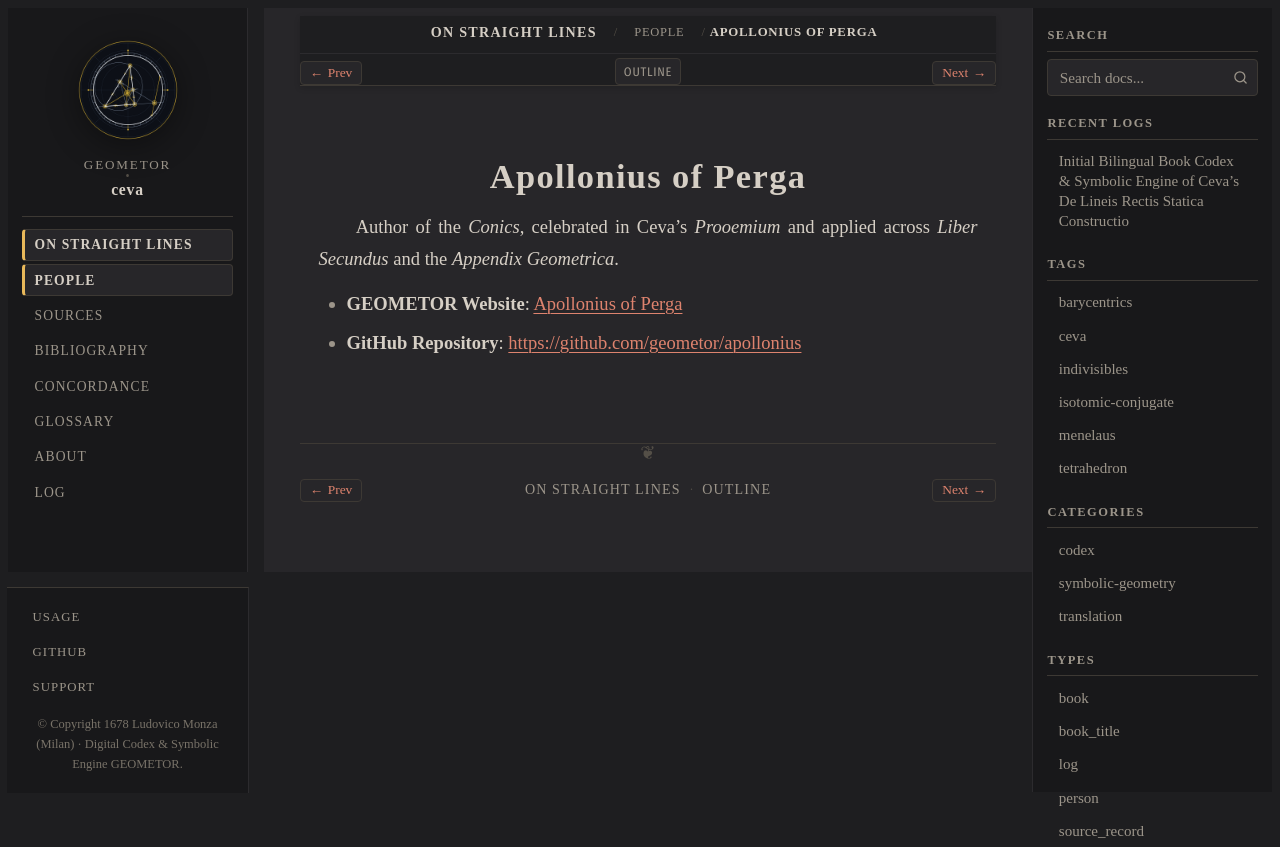

repository: geometor/ceva · page: de_lineis_rectis/people/apollonius.html · generator: sphinx

:type: person
:layout: book
:death_year: -190
:death_label: 190 BC
:lifespan: c. 240 – c. 190 BC
:site_url: https://geometor.github.io/apollonius/
:github_url: https://github.com/geometor/apollonius
:excerpt: Author of the Conics, celebrated in Ceva's Prooemium and applied across Liber Secundus and the Appendix Geometrica.

.. _person-apollonius:

Apollonius of Perga
===================

Author of the *Conics*, celebrated in Ceva's *Prooemium* and applied across *Liber Secundus* and the *Appendix Geometrica*.

* **GEOMETOR Website**: `Apollonius of Perga <https://geometor.github.io/apollonius/>`_
* **GitHub Repository**: `https://github.com/geometor/apollonius <https://github.com/geometor/apollonius>`_
